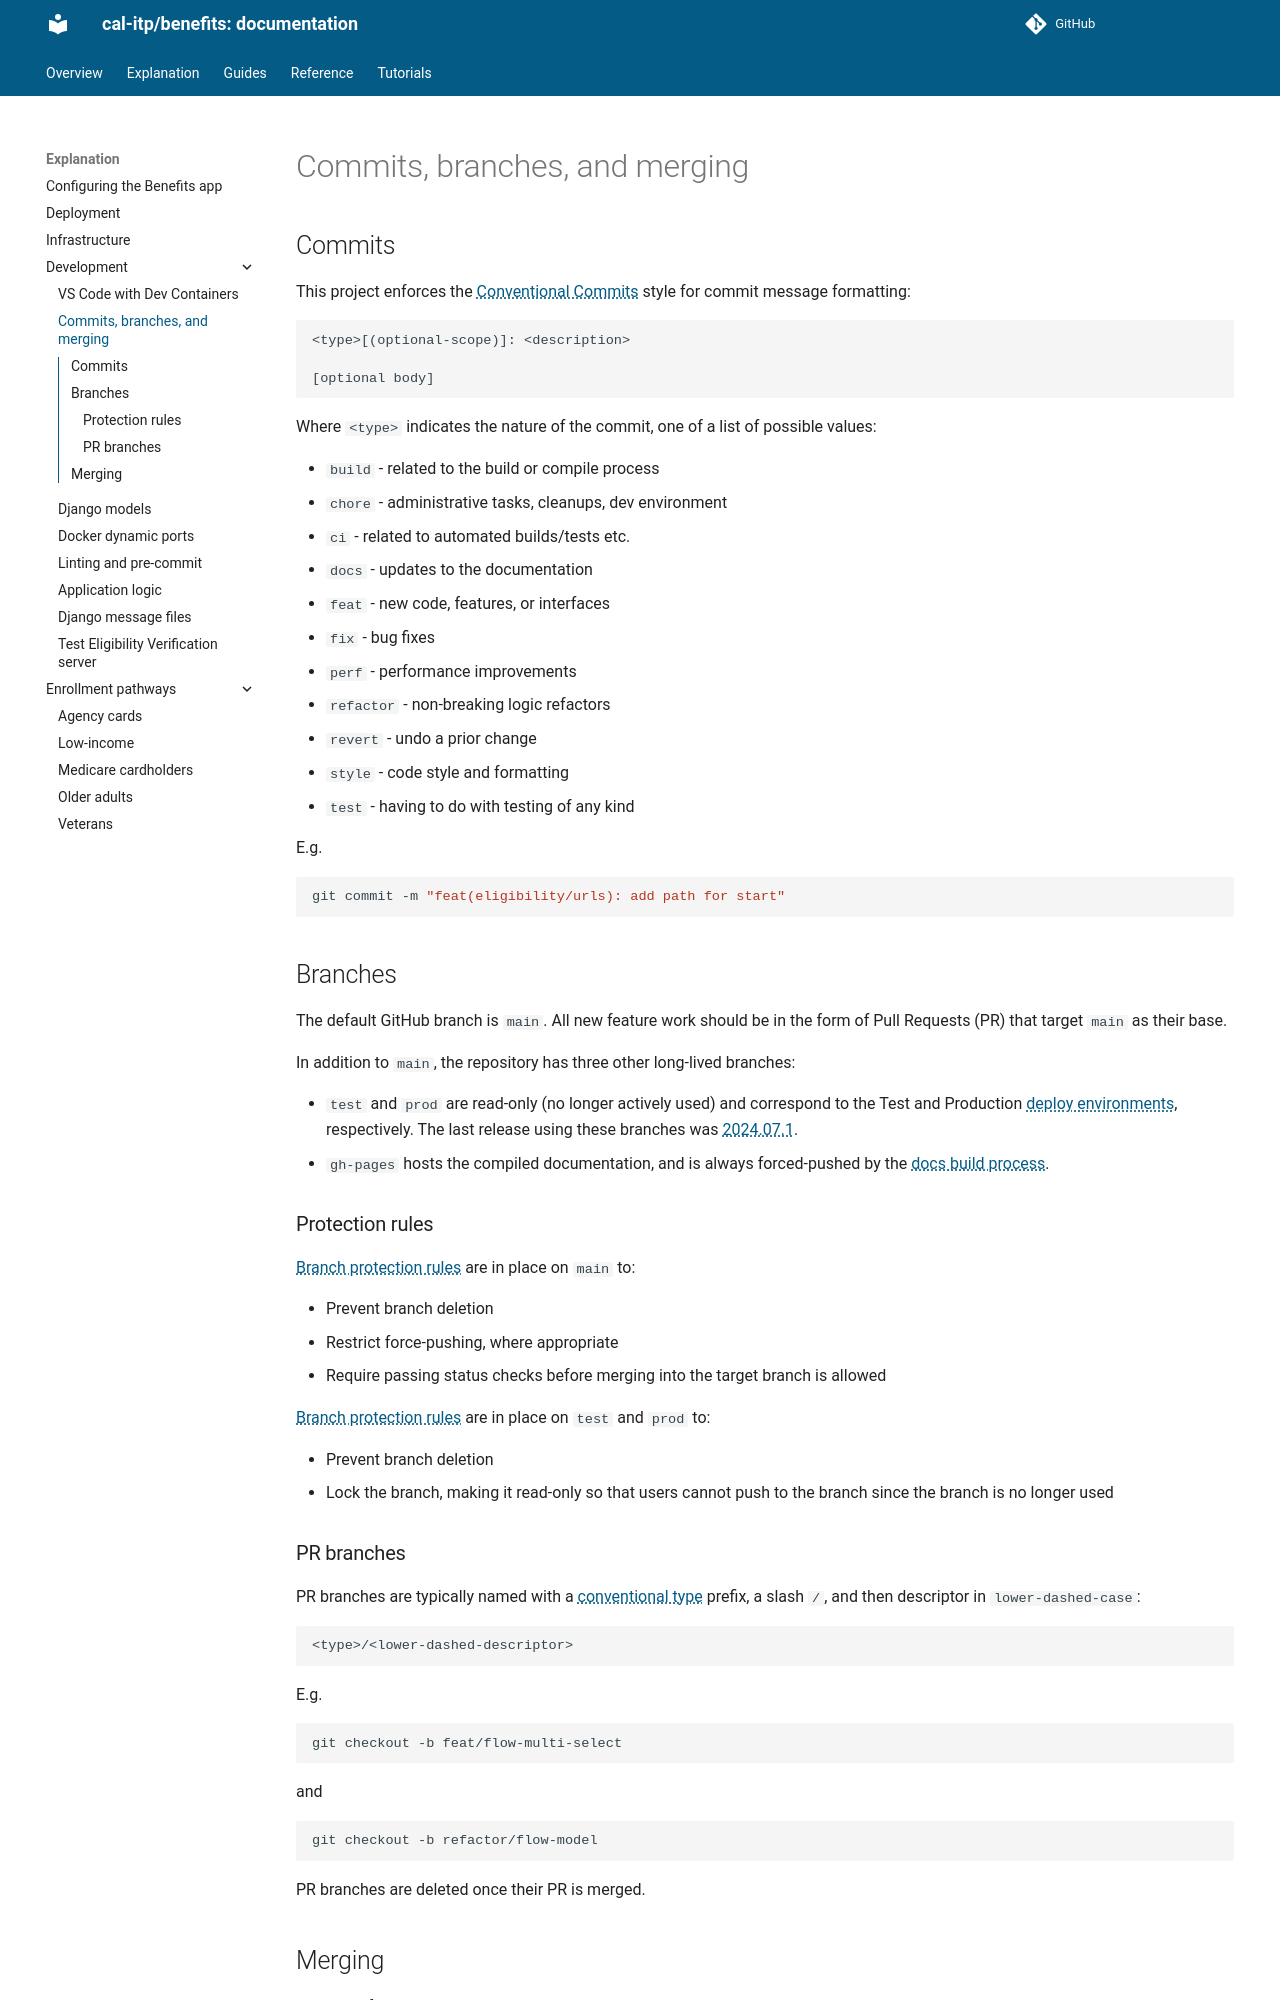

repository: cal-itp/benefits · page: explanation/development/commits-branches-merging/index.html · generator: mkdocs

# Commits, branches, and merging

## Commits

This project enforces the [Conventional Commits][conventional-commits] style for commit message formatting:

```
<type>[(optional-scope)]: <description>

[optional body]
```

Where `<type>` indicates the nature of the commit, one of a list of possible values:

- `build` - related to the build or compile process
- `chore` - administrative tasks, cleanups, dev environment
- `ci` - related to automated builds/tests etc.
- `docs` - updates to the documentation
- `feat` - new code, features, or interfaces
- `fix` - bug fixes
- `perf` - performance improvements
- `refactor` - non-breaking logic refactors
- `revert` - undo a prior change
- `style` - code style and formatting
- `test` - having to do with testing of any kind

E.g.

```bash
git commit -m "feat(eligibility/urls): add path for start"
```

## Branches

The default GitHub branch is `main`. All new feature work should be in the form of Pull Requests (PR) that target `main` as their
base.

In addition to `main`, the repository has three other long-lived branches:

- `test` and `prod` are read-only (no longer actively used) and correspond to the Test and Production [deploy environments](../deployment.md), respectively. The last release using these branches was [2024.07.1](https://github.com/cal-itp/benefits/releases/tag/2024.07.1).
- `gh-pages` hosts the compiled documentation, and is always forced-pushed by the
  [docs build process](../../guides/documentation.md#deploying).

### Protection rules

[Branch protection rules][gh-branch-protection] are in place on `main` to:

- Prevent branch deletion
- Restrict force-pushing, where appropriate
- Require passing status checks before merging into the target branch is allowed

[Branch protection rules][gh-branch-protection] are in place on `test` and `prod` to:

- Prevent branch deletion
- Lock the branch, making it read-only so that users cannot push to the branch since the branch is no longer used

### PR branches

PR branches are typically named with a [conventional type][conventional-commits] prefix, a slash `/`, and then descriptor in `lower-dashed-case`:

```bash
<type>/<lower-dashed-descriptor>
```

E.g.

```bash
git checkout -b feat/flow-multi-select
```

and

```bash
git checkout -b refactor/flow-model
```

PR branches are deleted once their PR is merged.
